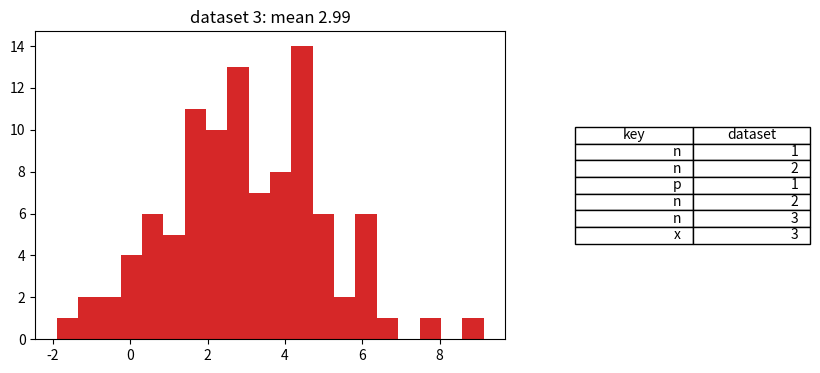

This figure's Python source:
# A key-driven viewer stepping through datasets (n/p keys), logging each step, with a summary table at the end.
import numpy as np
import matplotlib.pyplot as plt
from matplotlib.backend_bases import KeyEvent

rng = np.random.default_rng(103)
datasets = [rng.normal(k, 1 + k / 3, 100) for k in range(5)]
state = {"i": 0, "log": []}
fig, (ax, tab) = plt.subplots(1, 2, figsize=(10, 4), gridspec_kw={"width_ratios": [2, 1]})
def show():
    ax.cla()
    d = datasets[state["i"]]
    ax.hist(d, bins=20, color=f"C{state['i']}")
    ax.set_title(f"dataset {state['i']}: mean {d.mean():.2f}")
def on_key(e):
    step = {"n": 1, "p": -1}.get(e.key, 0)
    state["i"] = (state["i"] + step) % len(datasets)
    state["log"].append((e.key, state["i"]))
    show()
fig.canvas.mpl_connect("key_press_event", on_key)
show()
for key in ["n", "n", "p", "n", "n", "x"]:
    KeyEvent("key_press_event", fig.canvas, key)._process()
tab.axis("off")
tab.table(cellText=[[k, str(i)] for k, i in state["log"]], colLabels=["key", "dataset"], loc="center")
print(state["log"], ax.get_title())
fig.savefig("viewer.png", dpi=50)
